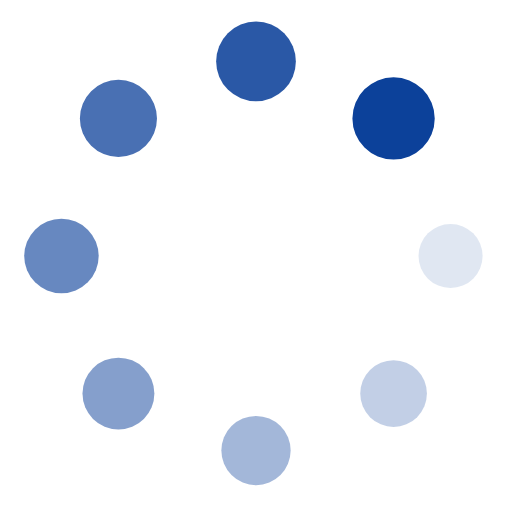
t = 0.00 s
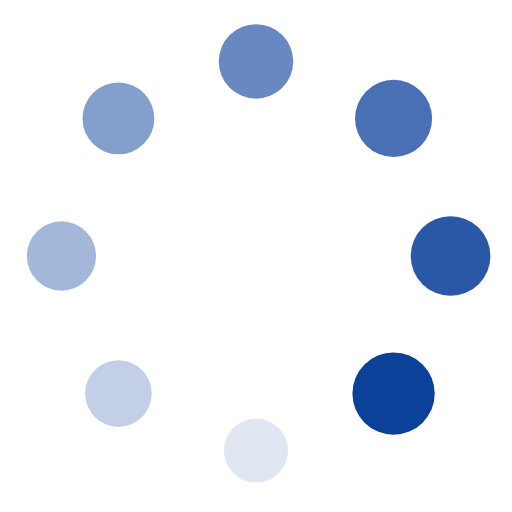
t = 0.25 s
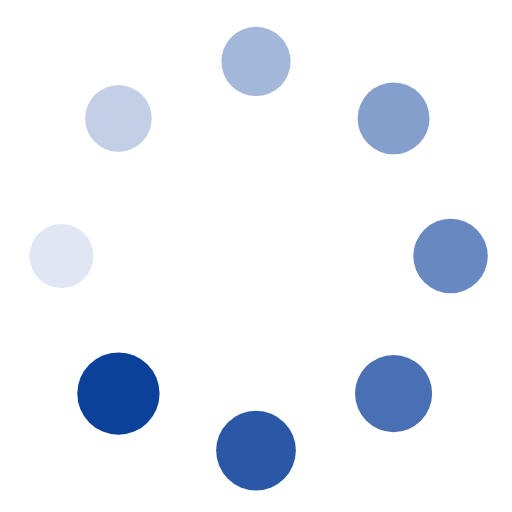
t = 0.50 s
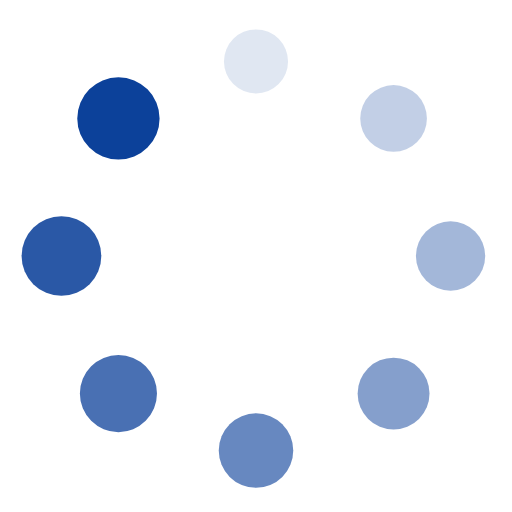
t = 0.75 s

The animated SVG that drew these frames (rendered in a browser with its animation timeline set to each time). Animation: 16 SMIL elements (animate=8,animateTransform=8); one cycle of 1.00 s, repeats indefinitely.

<?xml version="1.0" encoding="utf-8"?>
<svg xmlns="http://www.w3.org/2000/svg" xmlns:xlink="http://www.w3.org/1999/xlink" style="margin: auto; background: rgb(255, 255, 255); display: block; shape-rendering: auto;" width="200px" height="200px" viewBox="0 0 100 100" preserveAspectRatio="xMidYMid">
<g transform="translate(88,50)">
<g transform="rotate(0)">
<circle cx="0" cy="0" r="6" fill="#0c419a" fill-opacity="1">
  <animateTransform attributeName="transform" type="scale" begin="-0.875s" values="1.34 1.34;1 1" keyTimes="0;1" dur="1s" repeatCount="indefinite"></animateTransform>
  <animate attributeName="fill-opacity" keyTimes="0;1" dur="1s" repeatCount="indefinite" values="1;0" begin="-0.875s"></animate>
</circle>
</g>
</g><g transform="translate(76.87005768508881,76.8700576850888)">
<g transform="rotate(45)">
<circle cx="0" cy="0" r="6" fill="#0c419a" fill-opacity="0.875">
  <animateTransform attributeName="transform" type="scale" begin="-0.75s" values="1.34 1.34;1 1" keyTimes="0;1" dur="1s" repeatCount="indefinite"></animateTransform>
  <animate attributeName="fill-opacity" keyTimes="0;1" dur="1s" repeatCount="indefinite" values="1;0" begin="-0.75s"></animate>
</circle>
</g>
</g><g transform="translate(50,88)">
<g transform="rotate(90)">
<circle cx="0" cy="0" r="6" fill="#0c419a" fill-opacity="0.75">
  <animateTransform attributeName="transform" type="scale" begin="-0.625s" values="1.34 1.34;1 1" keyTimes="0;1" dur="1s" repeatCount="indefinite"></animateTransform>
  <animate attributeName="fill-opacity" keyTimes="0;1" dur="1s" repeatCount="indefinite" values="1;0" begin="-0.625s"></animate>
</circle>
</g>
</g><g transform="translate(23.129942314911197,76.87005768508881)">
<g transform="rotate(135)">
<circle cx="0" cy="0" r="6" fill="#0c419a" fill-opacity="0.625">
  <animateTransform attributeName="transform" type="scale" begin="-0.5s" values="1.34 1.34;1 1" keyTimes="0;1" dur="1s" repeatCount="indefinite"></animateTransform>
  <animate attributeName="fill-opacity" keyTimes="0;1" dur="1s" repeatCount="indefinite" values="1;0" begin="-0.5s"></animate>
</circle>
</g>
</g><g transform="translate(12,50.00000000000001)">
<g transform="rotate(180)">
<circle cx="0" cy="0" r="6" fill="#0c419a" fill-opacity="0.5">
  <animateTransform attributeName="transform" type="scale" begin="-0.375s" values="1.34 1.34;1 1" keyTimes="0;1" dur="1s" repeatCount="indefinite"></animateTransform>
  <animate attributeName="fill-opacity" keyTimes="0;1" dur="1s" repeatCount="indefinite" values="1;0" begin="-0.375s"></animate>
</circle>
</g>
</g><g transform="translate(23.129942314911187,23.129942314911197)">
<g transform="rotate(225)">
<circle cx="0" cy="0" r="6" fill="#0c419a" fill-opacity="0.375">
  <animateTransform attributeName="transform" type="scale" begin="-0.25s" values="1.34 1.34;1 1" keyTimes="0;1" dur="1s" repeatCount="indefinite"></animateTransform>
  <animate attributeName="fill-opacity" keyTimes="0;1" dur="1s" repeatCount="indefinite" values="1;0" begin="-0.25s"></animate>
</circle>
</g>
</g><g transform="translate(49.99999999999999,12)">
<g transform="rotate(270)">
<circle cx="0" cy="0" r="6" fill="#0c419a" fill-opacity="0.25">
  <animateTransform attributeName="transform" type="scale" begin="-0.125s" values="1.34 1.34;1 1" keyTimes="0;1" dur="1s" repeatCount="indefinite"></animateTransform>
  <animate attributeName="fill-opacity" keyTimes="0;1" dur="1s" repeatCount="indefinite" values="1;0" begin="-0.125s"></animate>
</circle>
</g>
</g><g transform="translate(76.8700576850888,23.129942314911187)">
<g transform="rotate(315)">
<circle cx="0" cy="0" r="6" fill="#0c419a" fill-opacity="0.125">
  <animateTransform attributeName="transform" type="scale" begin="0s" values="1.34 1.34;1 1" keyTimes="0;1" dur="1s" repeatCount="indefinite"></animateTransform>
  <animate attributeName="fill-opacity" keyTimes="0;1" dur="1s" repeatCount="indefinite" values="1;0" begin="0s"></animate>
</circle>
</g>
</g>
<!-- [ldio] generated by https://loading.io/ --></svg>
